Run: headless pygame with SDL's dummy video driver; simulated clock (each Clock.tick advances the game by its frame time, no real sleeping); random seed 0; keys injected as events and as key.get_pressed() state; mouse plan: one left click at the window centre at the start of phase 2, then a move to the lower-right quarter at the start of phase 3.
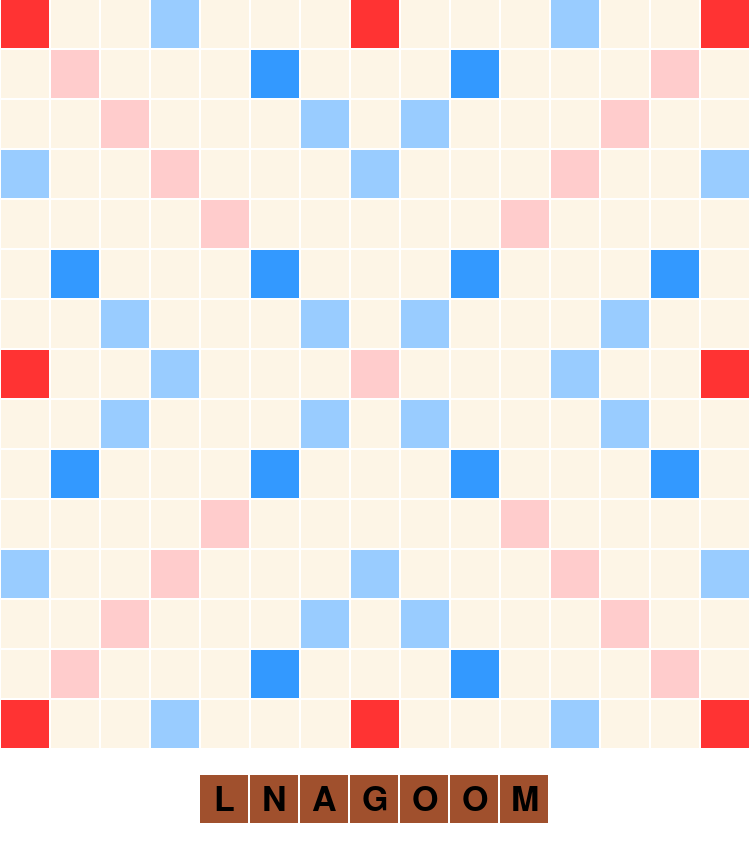
Frame 1 of 4 · flips 1–60 · no input
Frame 2 of 4 · flips 61–180 · clicked the window centre · tapped SPACE, RETURN · held RIGHT (→), D · screen unchanged from frame 1, image omitted
Frame 3 of 4 · flips 181–300 · moved the mouse to the lower-right quarter · held DOWN (↓), S · screen unchanged from frame 2, image omitted
Frame 4 of 4 · flips 301–420 · held LEFT (←), A, UP (↑), W · screen unchanged from frame 3, image omitted

The pygame program that drew these frames:

import pygame
import string
import random

#TODOS
#checking for play validity before finalizing turn
#calculating points of turns
#implement blank tiles
#handle empty letter bag on player tile draws
#add text for multiplier squares
#swap tiles


#function definitions
def getCoordinate(mousePosition):
	#convert mouse coordinates into gameboard coordinates
	x,y = int((float(mousePosition[0]) / float(gameSize * blockSize)) * float(gameSize)),int((float(mousePosition[1]) / float(gameSize * blockSize)) * float(gameSize)) 
	return (x,y)

def placeTile(coordinates, playerTileIndex):
	#check if cursor is in valid location for placement
	if coordinates[1] > (gameSize - 1):
		return
	#check if tile is already populated
	if tiles[coordinates[0]][coordinates[1]][4] != False:
		return
	character = playerTiles[playerTileIndex][0]
	#update player tile
	playerTiles[playerTileIndex][1] = True
	#update tile
	tiles[coordinates[0]][coordinates[1]][3] = character
	#repaint tile
	pygame.draw.rect(screen, brown, pygame.Rect(((coordinates[0]*blockSize)+1),(coordinates[1]*blockSize),(blockSize-2),(blockSize-2)))
	#place letter
	xOffset = (blockSize - font.size(character)[0]) / 2
	yOffset = (blockSize - font.size(character)[1]) / 2
	screen.blit(font.render(character, True, (0,0,0)), (((coordinates[0] * blockSize) + xOffset), ((coordinates[1] * blockSize)) + yOffset))
	#gray out placed player tiles
	pygame.draw.rect(screen, gray, pygame.Rect(((blockSize * (4+playerTileIndex)),((gameSize*blockSize) + int(blockSize * .5)),(blockSize-2),(blockSize-2))))

def selectTile(coordinates):
	#check if cursor is in valid location for selection #TODO improve bounds indentification here
	if coordinates[0] > 3 and coordinates[0] < 11 and coordinates[1] > gameSize-1:
		return coordinates[0] - 4
	else:
		return ''

def setupTiles(tiles):
	for x in range(gameSize):
		for y in range(gameSize):
			if x==7 and y==7:
				modifier = (1,2)
			#double word
			elif (x,y) in doubleWords:
				modifier = (1,2)
			#double letter
			elif (x,y) in doubleLetters:
				modifier = (2,1)
			#triple word
			elif (x,y) in tripleWords:
				modifier = (1,3)
			#triple letter
			elif (x,y) in tripleLetters:
				modifier = (3,1)
			#plain square
			else:
				modifier = (1,1)
			#x coord, y coord, modifier, letter,locked
			tiles[x][y] = [x,y,modifier,None, False]

def setupBoard():
	for x in range(gameSize):
		for y in range(gameSize):
			#center
			if x==7 and y==7:
				tileColor = pink
			#double word
			elif (x,y) in doubleWords:
				tileColor = pink
			#double letter
			elif (x,y) in doubleLetters:
				tileColor = lightBlue
			#triple word
			elif (x,y) in tripleWords:
				tileColor = red
			#triple letter
			elif (x,y) in tripleLetters:
				tileColor = darkBue
			#plain square
			else:
				tileColor = beige

			pygame.draw.rect(screen, tileColor, pygame.Rect(((x*blockSize)+1),(y*blockSize),(blockSize-2),(blockSize-2)))

def setupPlayerTiles():
	color = brown
	for x in range(7):
		character = letterBag.pop()
		xOffset = (blockSize - font.size(character)[0]) / 2
		yOffset = (blockSize - font.size(character)[1]) / 2

		pygame.draw.rect(screen, color, pygame.Rect(((blockSize * (4+x)),((gameSize*blockSize) + int(blockSize * .5)),(blockSize-2),(blockSize-2))))
		screen.blit(font.render(character, True, (0,0,0)), (((blockSize * (4+x)) + xOffset), ((gameSize*blockSize) + int(blockSize * .5)) + yOffset))
		playerTiles[x] = [character,False]

def undoPlacedTiles():
	color = brown
	#redraw board
	for x in range(gameSize):
		for y in range(gameSize):
			#check if tile is due to be cleared
			if tiles[x][y][3] != None and not tiles[x][y][4] :
				#clear tile value
				tiles[x][y][3] = None
				#redraw game board
				#center
				if x==7 and y==7:
					tileColor = pink
				#double word
				elif (x,y) in doubleWords:
					tileColor = pink
				#double letter
				elif (x,y) in doubleLetters:
					tileColor = lightBlue
				#triple word
				elif (x,y) in tripleWords:
					tileColor = red
				#triple letter
				elif (x,y) in tripleLetters:
					tileColor = darkBue
				#plain square
				else:
					tileColor = beige
				pygame.draw.rect(screen, tileColor, pygame.Rect(((x*blockSize)+1),(y*blockSize),(blockSize-2),(blockSize-2)))
	#replace tiles in playerTiles
	for tile in playerTiles:
		for i in range(7):
			character = playerTiles[i][0]
			xOffset = (blockSize - font.size(character)[0]) / 2
			yOffset = (blockSize - font.size(character)[1]) / 2

			pygame.draw.rect(screen, color, pygame.Rect(((blockSize * (4+i)),((gameSize*blockSize) + int(blockSize * .5)),(blockSize-2),(blockSize-2))))
			screen.blit(font.render(character, True, (0,0,0)), (((blockSize * (4+i)) + xOffset), ((gameSize*blockSize) + int(blockSize * .5)) + yOffset))

def finalizePlacedTiles():
	#TODO check for play validity
	checkValidity()
	#set tiles to locked
	for x in range(gameSize):
		for y in range(gameSize):
			if tiles[x][y][3] != None:
				tiles[x][y][4] = True
	#replenish player tiles
	for index in range(len(playerTiles)):
		if playerTiles[index][1] == True:
			#reset player tile values
			playerTiles[index][0] = letterBag.pop()
			playerTiles[index][1] = False
			#redraw player tile
			xOffset = (blockSize - font.size(playerTiles[index][0])[0]) / 2
			yOffset = (blockSize - font.size(playerTiles[index][0])[1]) / 2
			pygame.draw.rect(screen, brown, pygame.Rect(((blockSize * (4+index)),((gameSize*blockSize) + int(blockSize * .5)),(blockSize-2),(blockSize-2))))
			screen.blit(font.render(playerTiles[index][0], True, (0,0,0)), (((blockSize * (4+index)) + xOffset), ((gameSize*blockSize) + int(blockSize * .5)) + yOffset))

def fillLetterBag():
	#unshuffled letter list
	letterBag = []
	#populate list according to official distributions
	i = 0
	for letter in string.ascii_uppercase:
		for iteration in range(letterDistributions[i]):
			letterBag.append(letter)
		i += 1
	random.shuffle(letterBag)

	return letterBag

def checkValidity():
	#rules
	#new tiles placed in one direction
	#new tiles connected

	#word
	#in dictionary
	#left/right, top/bottom

	#list of created words
	
	#go all the way left of placed tiles, then all the way right to create word
	#go all the way up from placed tiles, then all the day down to created word

	#iterate over all tiles and get placed tiles
	placedTiles = []
	for x in range(gameSize):
		for y in range(gameSize):
			if tiles[x][y][3] != None and not tiles[x][y][4]:
				placedTiles.append([x,y])
	#check 'linearity'
	for tile in placedTiles:
		print("%d,%d" % (tile[0], tile[1]))
	#get L/R words
	# for tile in placedTiles:
	# 	head = tile
	# 	while tiles[head[0]-1][head[1]][3] != None:
	# 		head[0] -= 1
	# 	word = []
	# 	while tiles[head[0]][head[1]][3] != None:
	# 		word.append(tiles[head[0]][head[1]][3])
	# 		head[0] += 1
	# 	print word
	#get U/D words







#one-time initlializers
pygame.init()
done = False
selectedTile = ''
clock = pygame.time.Clock()
font = pygame.font.SysFont('Arial', 50)

#color definitions
white = (255,255,255)
beige = (253, 245, 230)
pink = (255,204,204)
red = (255,51,51)
lightBlue = (153,204,255)
darkBue = (51,153,255)
brown = (160,80,45)
gray = (128, 128,128)

#game parameters
gameSize = 15
blockSize = 50
letterDistributions = [9,2,2,4,12,2,3,2,9,1,1,4,2,6,8,2,1,6,4,6,4,2,2,1,2,1]
pointDistributions= [1,3,3,2,1,4,2,4,1,8,5,1,3,1,1,3,10,1,1,1,1,4,4,8,4,10]

#modified tile coordinates
doubleWords = [(1,1),(2,2),(3,3),(4,4),(10,10),(11,11),(12,12),(13,13),(13,1),(12,2),(11,3),(10,4),(4,10),(3,11),(2,12),(1,13)]
doubleLetters = [(0,3),(0,11),(2,6),(2,8),(3,0),(3,7),(3,14),(6,2),(6,6),(6,8),(6,12),(7,3),(7,11),(8,2),(8,6),(8,8),(8,12),(11,0),(11,7),(11,14),(12,6),(12,8),(14,3),(14,11)]
tripleWords = [(0,0),(7,0),(14,0),(0,7),(14,7),(0,14),(7,14),(14,14)]
tripleLetters = [(1,5),(1,9),(5,1),(5,5),(5,9),(5,13),(9,1),(9,5),(9,9),(9,13),(13,5),(13,9)]

#display setup
screen = pygame.display.set_mode(((gameSize*blockSize), ((gameSize + 2)*blockSize)))
screen.fill(white)

#game setup
setupBoard()
letterBag = fillLetterBag()

#modifier standard --> (letter multiplier, word multiplier)
tiles = [[0 for x in range(gameSize)] for y in range(gameSize)]
setupTiles(tiles)

playerTiles = [0 for x in range(7)]
setupPlayerTiles()




#scratch work before moving to functions





#game loop
while not done:
	for event in pygame.event.get():
		if event.type == pygame.QUIT:
			done = True
		if event.type == pygame.MOUSEBUTTONUP:
			if selectedTile != '':
				placeTile(getCoordinate(pygame.mouse.get_pos()), selectedTile)
			selectedTile = selectTile(getCoordinate(pygame.mouse.get_pos()))

		if event.type == pygame.KEYUP:
			if event.key == pygame.K_ESCAPE:
				undoPlacedTiles()
			if event.key == pygame.K_RETURN:
				finalizePlacedTiles()


	pygame.display.flip()
	clock.tick(60)
